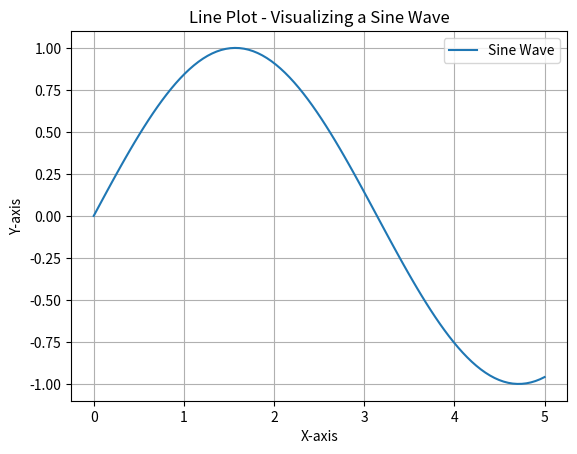

Source code (Python):
"""
01. Creating line plots to visualize trends or relationships between variables.

"""

import matplotlib.pyplot as plt
import numpy as np

# Sample data (x-axis and y-axis values)
x = np.linspace(0.0, 5.0, 100)  # Creates 100 points between 0 and 5
y = np.sin(x)  # Creates sine wave data points for x values

# Create the line plot
plt.plot(x, y, label='Sine Wave')  # Plots x vs y with label 'Sine Wave'

# Add labels and title for clarity
plt.xlabel('X-axis')
plt.ylabel('Y-axis')
plt.title('Line Plot - Visualizing a Sine Wave')

# Customize the plot (optional)
plt.grid(True)  # Add gridlines for better readability
plt.legend()  # Show the label for the line

# Display the plot
plt.show()
